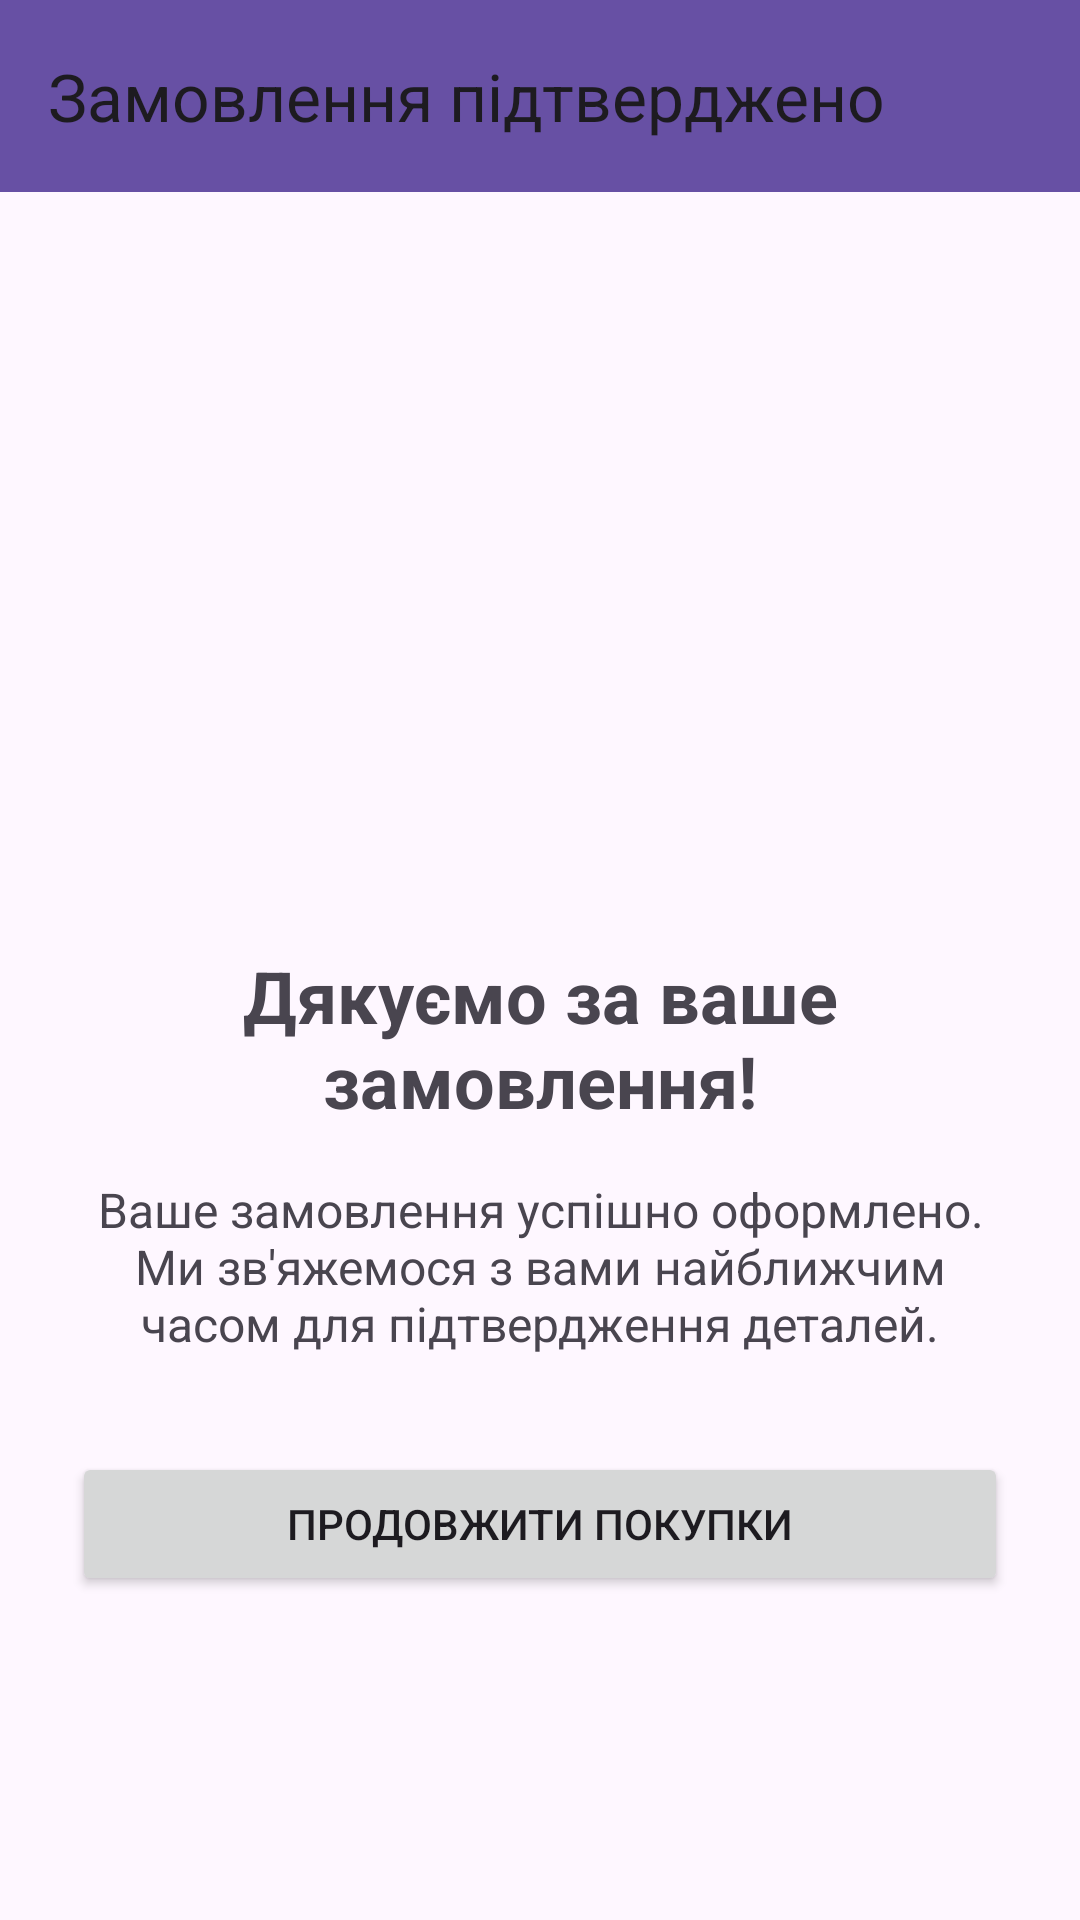

The Android layout XML behind this screen, and the referenced resources:
<!-- AndroidManifest.xml: application theme Theme.RetroGamingStore -->
<!-- res/layout/fragment_order_confirmation.xml -->
<?xml version="1.0" encoding="utf-8"?>
<androidx.constraintlayout.widget.ConstraintLayout xmlns:android="http://schemas.android.com/apk/res/android"
    xmlns:app="http://schemas.android.com/apk/res-auto"
    android:layout_width="match_parent"
    android:layout_height="match_parent">

    <androidx.appcompat.widget.Toolbar
        android:id="@+id/toolbar"
        android:layout_width="match_parent"
        android:layout_height="?attr/actionBarSize"
        android:background="?attr/colorPrimary"
        android:elevation="4dp"
        android:theme="@style/ThemeOverlay.AppCompat.ActionBar"
        app:layout_constraintTop_toTopOf="parent"
        app:popupTheme="@style/ThemeOverlay.AppCompat.Light"
        app:title="Замовлення підтверджено" />

    <LinearLayout
        android:layout_width="match_parent"
        android:layout_height="0dp"
        android:gravity="center"
        android:orientation="vertical"
        android:padding="24dp"
        app:layout_constraintBottom_toBottomOf="parent"
        app:layout_constraintTop_toBottomOf="@id/toolbar">

        <ImageView
            android:layout_width="120dp"
            android:layout_height="120dp"
            android:src="@drawable/ic_check_circle"
            app:tint="@color/design_default_color_secondary" />

        <TextView
            android:layout_width="match_parent"
            android:layout_height="wrap_content"
            android:layout_marginTop="24dp"
            android:gravity="center"
            android:text="Дякуємо за ваше замовлення!"
            android:textSize="24sp"
            android:textStyle="bold" />

        <TextView
            android:layout_width="match_parent"
            android:layout_height="wrap_content"
            android:layout_marginTop="16dp"
            android:gravity="center"
            android:text="Ваше замовлення успішно оформлено. Ми зв'яжемося з вами найближчим часом для підтвердження деталей."
            android:textSize="16sp" />

        <Button
            android:id="@+id/btnContinueShopping"
            android:layout_width="match_parent"
            android:layout_height="wrap_content"
            android:layout_marginTop="32dp"
            android:text="Продовжити покупки" />
    </LinearLayout>

</androidx.constraintlayout.widget.ConstraintLayout>
<!-- resources referenced by this layout -->
<resources>
  <style name="Theme.RetroGamingStore" parent="Base.Theme.RetroGamingStore" />
  <style name="Base.Theme.RetroGamingStore" parent="Theme.Material3.DayNight.NoActionBar">
          
          
      </style>
</resources>
